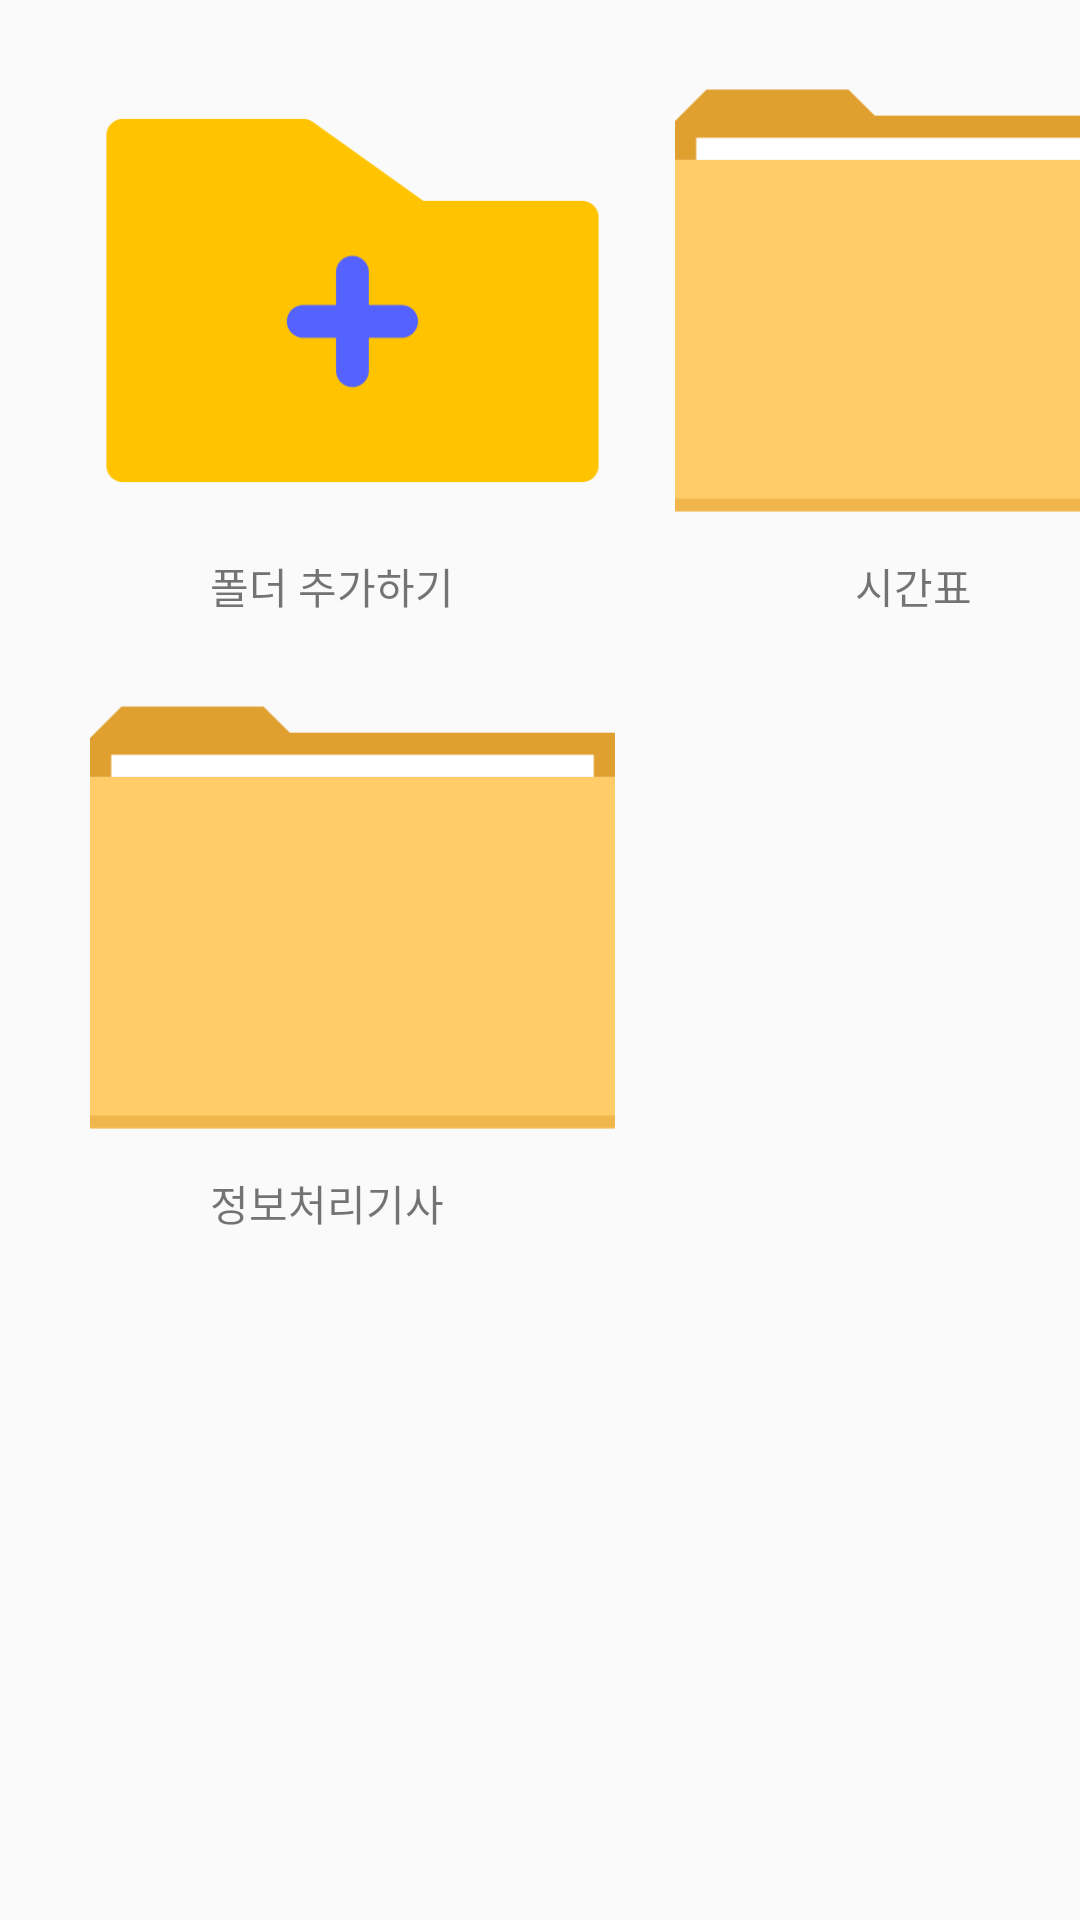

Layout XML and referenced resources for this Android screen:
<!-- AndroidManifest.xml: application theme AppTheme.NoActionBar -->
<!-- res/layout/fragment_folder.xml -->
<?xml version="1.0" encoding="utf-8"?>
<FrameLayout xmlns:android="http://schemas.android.com/apk/res/android"
    xmlns:app="http://schemas.android.com/apk/res-auto"
    xmlns:tools="http://schemas.android.com/tools"
    android:layout_width="match_parent"
    android:layout_height="match_parent"
    tools:context=".folderFragment">

    // 폴더 목록
    <ScrollView
        android:id="@+id/scrollfolder"
        android:layout_width="422dp"
        android:layout_height="485dp"
        app:layout_constraintBottom_toBottomOf="parent"
        app:layout_constraintEnd_toEndOf="parent"
        app:layout_constraintStart_toStartOf="parent"
        app:layout_constraintTop_toBottomOf="@+id/yourtree">

        <LinearLayout
            android:layout_width="match_parent"
            android:layout_height="match_parent"
            android:orientation="vertical">

            <LinearLayout
                android:layout_width="wrap_content"
                android:layout_height="match_parent"
                android:orientation="horizontal">

                // 폴더 추가하기
                <LinearLayout
                    android:layout_width="match_parent"
                    android:layout_height="match_parent"
                    android:orientation="vertical">

                    <ImageButton
                        android:id="@+id/add_folder"
                        android:layout_width="175dp"
                        android:layout_height="150dp"
                        android:layout_marginLeft="30dp"
                        android:layout_marginTop="25dp"
                        android:background="@android:color/transparent"
                        android:padding="0sp"
                        android:scaleType="centerCrop"
                        app:srcCompat="@drawable/add_folder"
                        tools:layout_editor_absoluteX="314dp"
                        tools:layout_editor_absoluteY="504dp" />

                    <TextView
                        android:layout_width="wrap_content"
                        android:layout_height="wrap_content"
                        android:layout_below="@id/add_folder"
                        android:layout_alignLeft="@id/add_folder"
                        android:layout_marginLeft="70dp"
                        android:layout_marginTop="10dp"
                        android:text="폴더 추가하기" />
                </LinearLayout>

                // 폴더1
                <LinearLayout
                    android:layout_width="match_parent"
                    android:layout_height="match_parent"
                    android:orientation="vertical">

                    <ImageButton
                        android:id="@+id/timefolder"
                        android:layout_width="175dp"
                        android:layout_height="150dp"
                        android:layout_marginLeft="20dp"
                        android:layout_marginTop="25dp"
                        android:background="@android:color/transparent"
                        android:padding="0sp"
                        android:scaleType="centerCrop"
                        app:srcCompat="@drawable/folder"
                        tools:layout_editor_absoluteX="314dp"
                        tools:layout_editor_absoluteY="504dp" />

                    <TextView
                        android:layout_width="wrap_content"
                        android:layout_height="wrap_content"
                        android:layout_below="@id/timefolder"
                        android:layout_alignLeft="@id/timefolder"
                        android:layout_marginLeft="80dp"
                        android:layout_marginTop="10dp"
                        android:text="시간표" />
                </LinearLayout>
            </LinearLayout>

            // 폴더2
            <LinearLayout
                android:layout_width="match_parent"
                android:layout_height="match_parent"
                android:orientation="horizontal">

                <LinearLayout
                    android:layout_width="match_parent"
                    android:layout_height="match_parent"
                    android:orientation="vertical">

                    <ImageButton
                        android:id="@+id/folder2"
                        android:layout_width="175dp"
                        android:layout_height="150dp"
                        android:layout_marginLeft="30dp"
                        android:layout_marginTop="25dp"
                        android:background="@android:color/transparent"
                        android:padding="0sp"
                        android:scaleType="centerCrop"
                        app:srcCompat="@drawable/folder"
                        tools:layout_editor_absoluteX="314dp"
                        tools:layout_editor_absoluteY="504dp" />

                    <TextView
                        android:layout_width="wrap_content"
                        android:layout_height="wrap_content"
                        android:layout_below="@id/folder2"
                        android:layout_alignLeft="@id/folder2"
                        android:layout_marginLeft="70dp"
                        android:layout_marginTop="10dp"
                        android:text="정보처리기사" />
                </LinearLayout>
            </LinearLayout>

        </LinearLayout>
    </ScrollView>

</FrameLayout>
<!-- resources referenced by this layout -->
<resources>
  <!-- drawable add_folder: png bitmap (drawable-v24, 5079 bytes) -->
  <!-- drawable folder: png bitmap (drawable, 1247 bytes) -->
  <style name="AppTheme.NoActionBar">
          <item name="windowActionBar">false</item>
          <item name="windowNoTitle">true</item>
      </style>
</resources>
